The GitHub repository davydon22/CashewNet-An-Ensemble-Deep-Learning-Framework contains a labelled image folder "cashew_leaf_dataset" with 4 categories: anthracnose, healthy, leaf miner, red rust. Examples follow, each with its label.

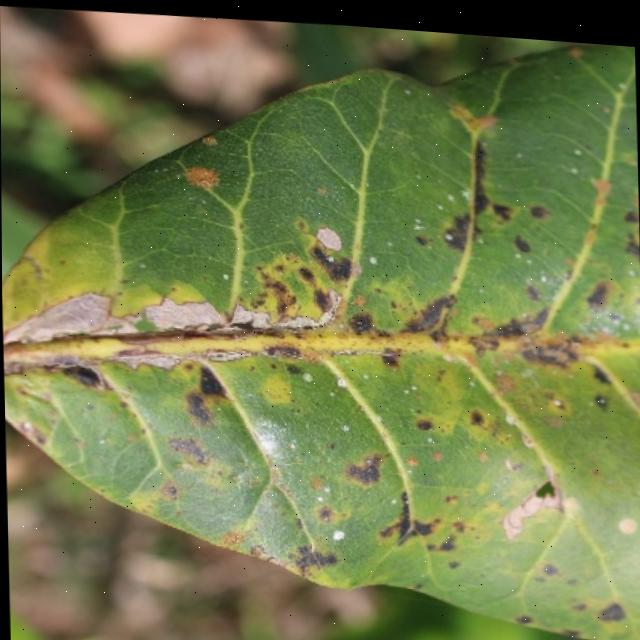
Label: anthracnose

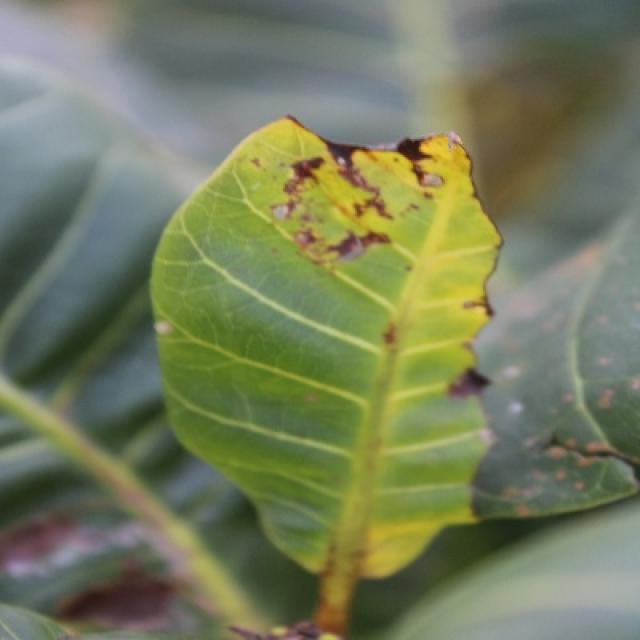
Label: anthracnose

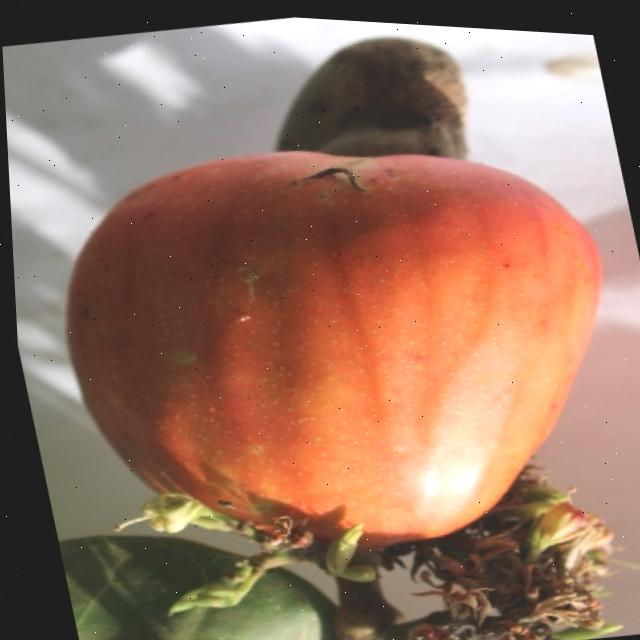
Label: healthy

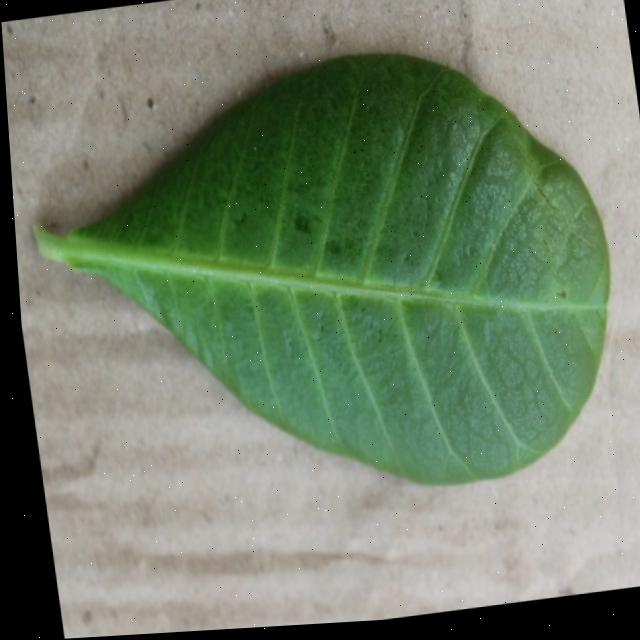
Label: healthy

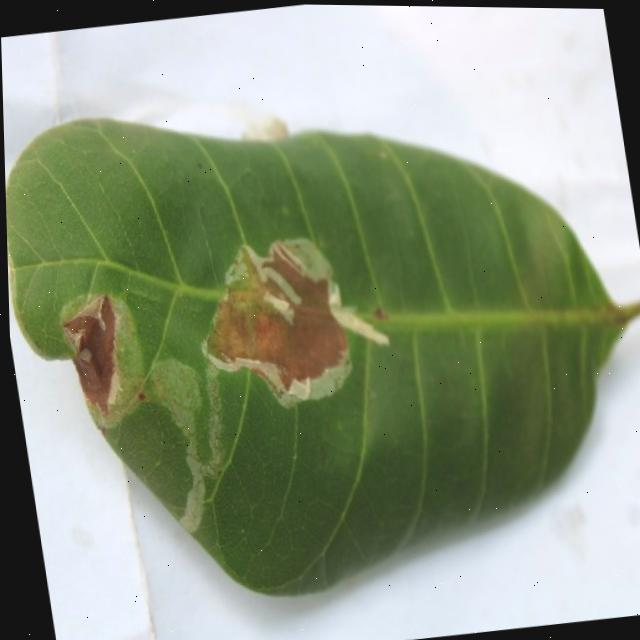
Label: leaf miner

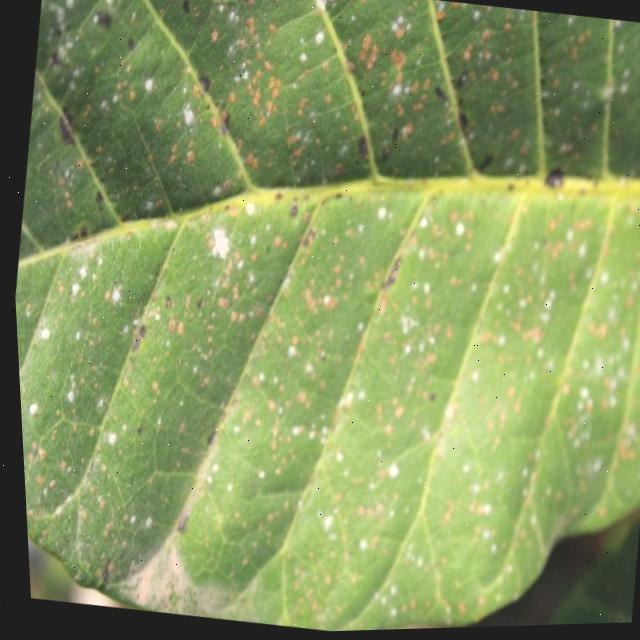
Label: red rust
